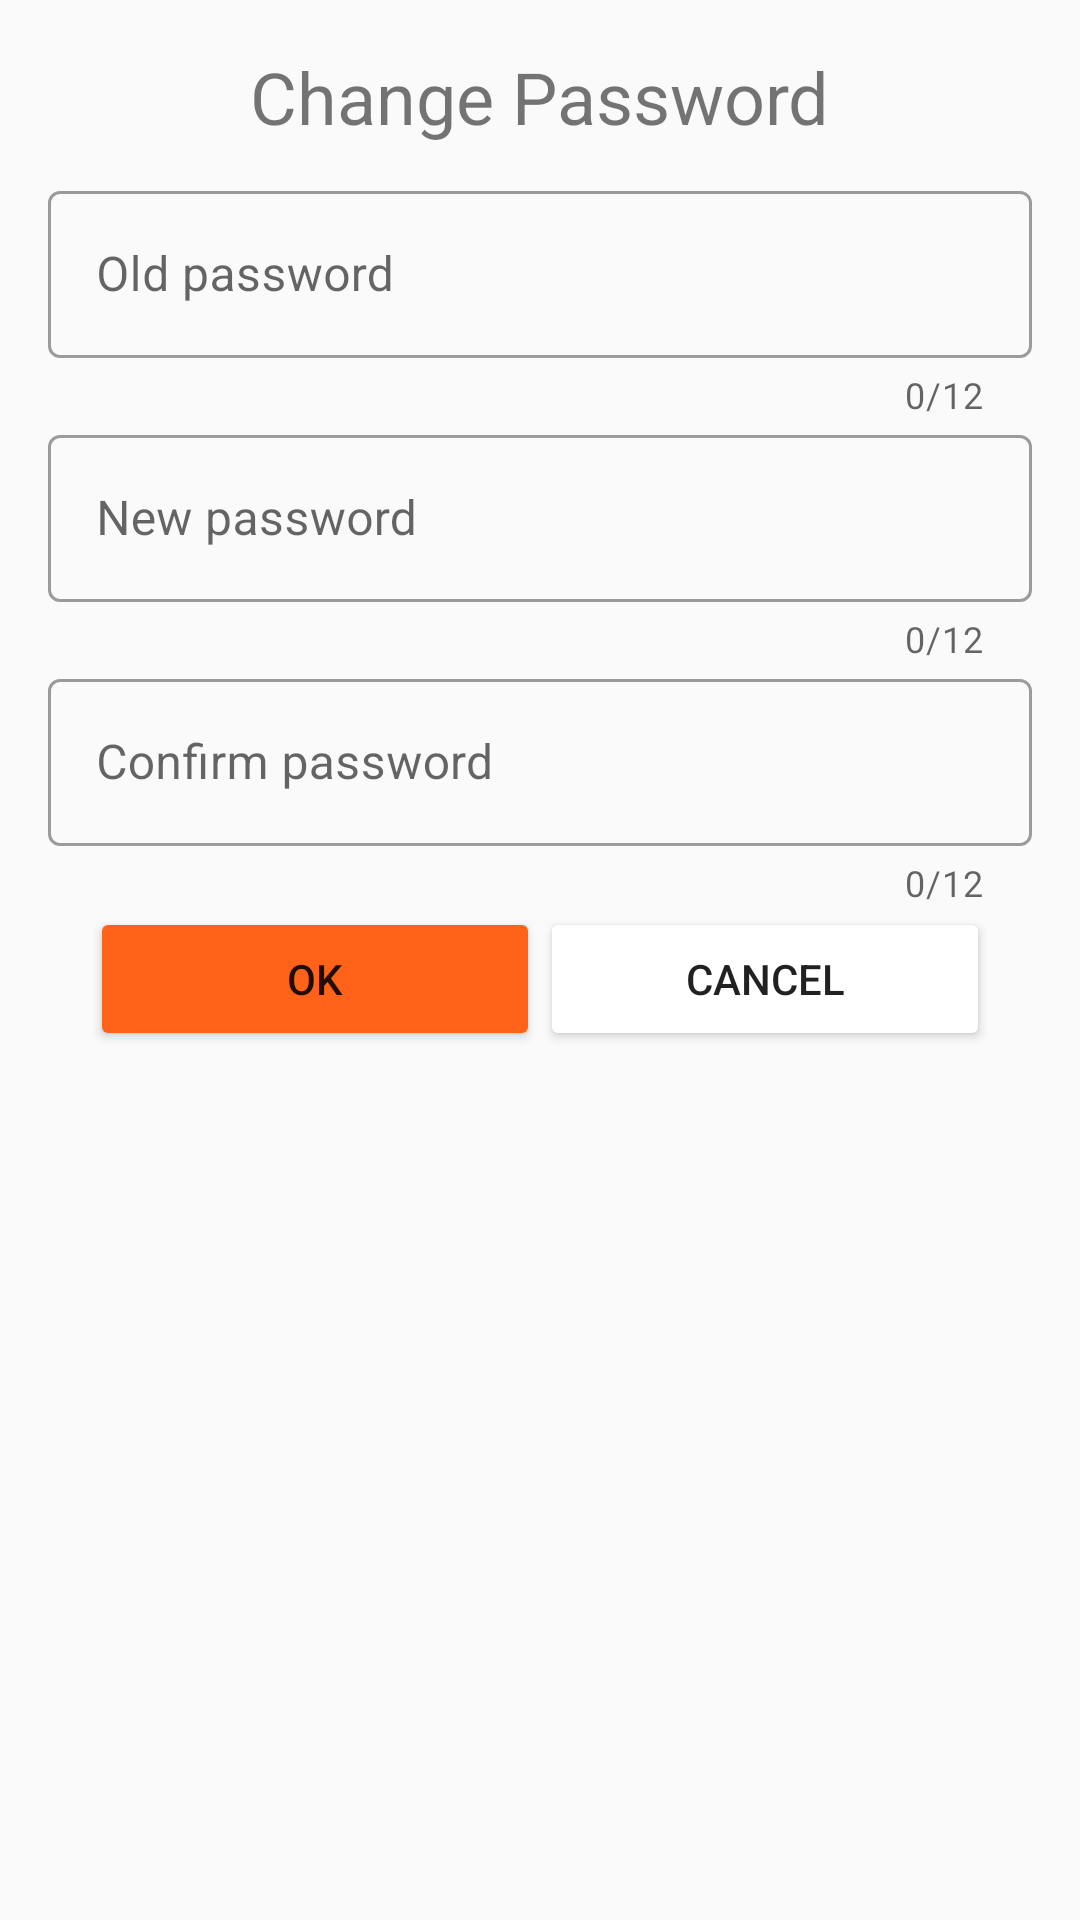

Layout XML and referenced resources for this Android screen:
<!-- AndroidManifest.xml: application theme Theme.FinalTermAndroid -->
<!-- res/layout/dialog_edit_password.xml -->
<LinearLayout xmlns:android="http://schemas.android.com/apk/res/android"
    android:layout_height="wrap_content"
    android:orientation="vertical"
    android:padding="16dp"
    android:layout_width="match_parent"
    android:layout_centerInParent="true"
    xmlns:app="http://schemas.android.com/apk/res-auto"
    >
    <TextView
        android:layout_gravity="center"
        android:layout_width="wrap_content"
        android:layout_height="wrap_content"
        android:text="@string/ChangePassword"
        android:textSize="24dp"
        android:layout_marginBottom="10dp"
        />
    <com.google.android.material.textfield.TextInputLayout
        android:id="@+id/oldPasswordInputLayout"
        style="@style/Widget.MaterialComponents.TextInputLayout.OutlinedBox"
        android:layout_width="match_parent"
        android:layout_height="wrap_content"
        app:counterEnabled="true"
        app:counterMaxLength="12"
        app:endIconDrawable="@drawable/ic_show_password"
        app:endIconMode="custom"
        app:startIconDrawable="@drawable/ic_lock">
        <com.google.android.material.textfield.TextInputEditText
            android:id="@+id/edtOldPassword"
            android:layout_width="match_parent"
            android:layout_height="wrap_content"
            android:hint="@string/Oldpassword" />
    </com.google.android.material.textfield.TextInputLayout>
    <com.google.android.material.textfield.TextInputLayout
        android:id="@+id/newPasswordInputLayout"
        style="@style/Widget.MaterialComponents.TextInputLayout.OutlinedBox"
        android:layout_width="match_parent"
        android:layout_height="wrap_content"
        app:counterEnabled="true"
        app:counterMaxLength="12"
        app:endIconDrawable="@drawable/ic_show_password"
        app:endIconMode="custom"
        app:startIconDrawable="@drawable/ic_lock">
        <com.google.android.material.textfield.TextInputEditText
            android:id="@+id/edtNewPassword"
            android:layout_width="match_parent"
            android:layout_height="wrap_content"
            android:hint="@string/Newpassword" />
    </com.google.android.material.textfield.TextInputLayout>
    <com.google.android.material.textfield.TextInputLayout
        android:id="@+id/confirmPasswordInputLayout"
        style="@style/Widget.MaterialComponents.TextInputLayout.OutlinedBox"
        android:layout_width="match_parent"
        android:layout_height="wrap_content"
        app:counterEnabled="true"
        app:counterMaxLength="12"
        app:endIconDrawable="@drawable/ic_show_password"
        app:endIconMode="custom"
        app:startIconDrawable="@drawable/ic_lock">
        <com.google.android.material.textfield.TextInputEditText
            android:id="@+id/edtConfirmPassword"
            android:layout_width="match_parent"
            android:layout_height="wrap_content"
            android:hint="@string/CofirmPassword" />
    </com.google.android.material.textfield.TextInputLayout>
    <LinearLayout
        android:layout_width="match_parent"
        android:layout_height="wrap_content"
        android:orientation="horizontal"
        android:gravity="center"
        >
        <Button
            android:id="@+id/okButton"
            android:layout_width="150dp"
            android:layout_height="wrap_content"
            android:backgroundTint="@color/orange"
            android:gravity="center"
            android:text="OK" />
        <Button
            android:layout_width="150dp"
            android:id="@+id/cancelButton"
            android:layout_height="wrap_content"
            android:backgroundTint="@color/white"
            android:gravity="center"
            android:text="Cancel" />
    </LinearLayout>

</LinearLayout>
<!-- resources referenced by this layout -->
<resources>
  <color name="orange">#FF6319</color>
  <color name="white">#FFFFFFFF</color>
  <string name="ChangePassword">Change Password</string>
  <string name="CofirmPassword">Confirm password</string>
  <string name="Newpassword">New password</string>
  <string name="Oldpassword">Old password</string>
  <style name="Theme.FinalTermAndroid" parent="Theme.MaterialComponents.DayNight.NoActionBar.Bridge">
          
          <item name="colorPrimary">@color/orange</item>
          <item name="colorPrimaryVariant">@color/orange</item>
          <item name="colorOnPrimary">@color/white</item>
          <item name="colorOnSecondary">@color/black</item>
          
          <item name="android:statusBarColor">?attr/colorPrimaryVariant</item>
          
      </style>
  <color name="black">#FF000000</color>
</resources>
